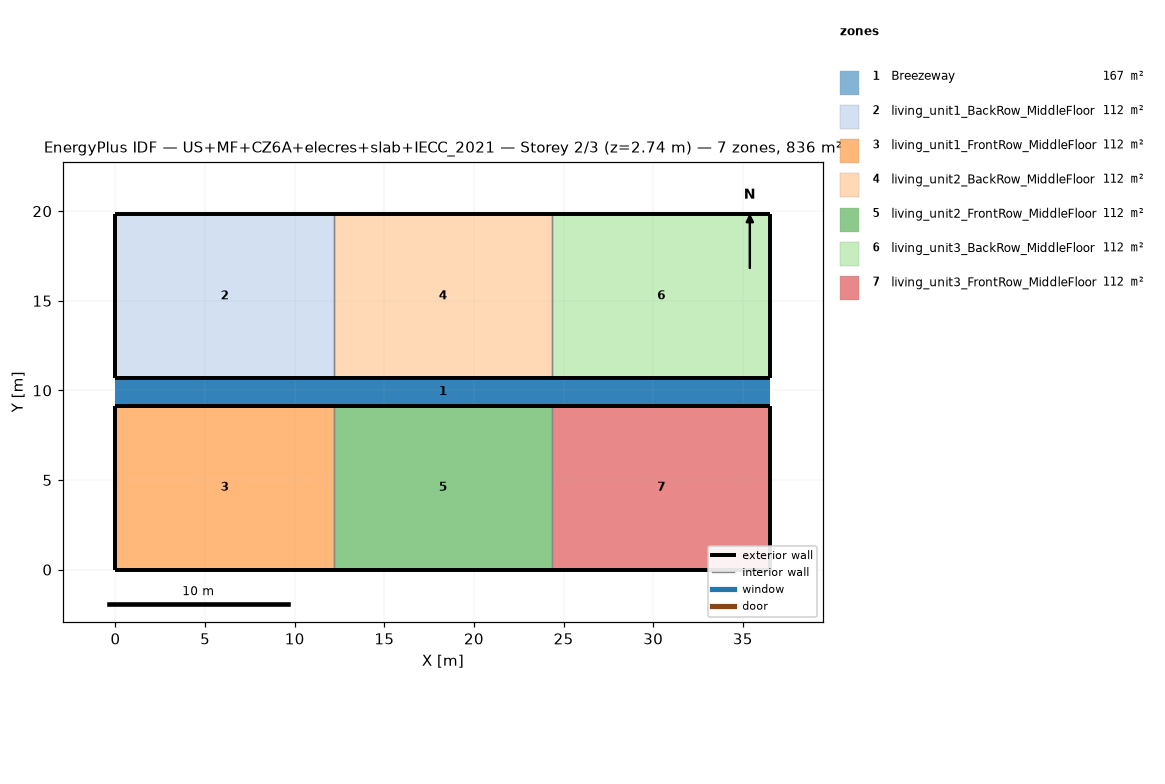
=== STOREY PLAN SPEC (per zone: floor XY polygon, exterior-wall plan segments, windows/doors) ===
zone 1: Breezeway  (167.0 m²)
  floor: (36.54, 9.16) (0.00, 9.16) (0.00, 10.68) (36.54, 10.68)
  floor: (36.54, 9.16) (0.00, 9.16) (0.00, 10.68) (36.54, 10.68)
  floor: (36.54, 9.16) (0.00, 9.16) (0.00, 10.68) (36.54, 10.68)
zone 2: living_unit1_BackRow_MiddleFloor  (111.5 m²)
  floor: (12.18, 10.68) (0.00, 10.68) (0.00, 19.84) (12.18, 19.84)
  exterior wall: (0.00, 10.68) – (12.18, 10.68)  [12.2 m]
  exterior wall: (12.18, 19.84) – (0.00, 19.84)  [12.2 m]
  exterior wall: (0.00, 19.84) – (0.00, 10.68)  [9.2 m]
  interior walls: 1
zone 3: living_unit1_FrontRow_MiddleFloor  (111.5 m²)
  floor: (12.18, 0.00) (0.00, 0.00) (0.00, 9.16) (12.18, 9.16)
  exterior wall: (0.00, 0.00) – (12.18, 0.00)  [12.2 m]
  exterior wall: (12.18, 9.16) – (0.00, 9.16)  [12.2 m]
  exterior wall: (0.00, 9.16) – (0.00, 0.00)  [9.2 m]
  interior walls: 1
zone 4: living_unit2_BackRow_MiddleFloor  (111.5 m²)
  floor: (24.36, 10.68) (12.18, 10.68) (12.18, 19.84) (24.36, 19.84)
  exterior wall: (12.18, 10.68) – (24.36, 10.68)  [12.2 m]
  exterior wall: (24.36, 19.84) – (12.18, 19.84)  [12.2 m]
  interior walls: 2
zone 5: living_unit2_FrontRow_MiddleFloor  (111.5 m²)
  floor: (24.36, 0.00) (12.18, 0.00) (12.18, 9.16) (24.36, 9.16)
  exterior wall: (12.18, 0.00) – (24.36, 0.00)  [12.2 m]
  exterior wall: (24.36, 9.16) – (12.18, 9.16)  [12.2 m]
  interior walls: 2
zone 6: living_unit3_BackRow_MiddleFloor  (111.5 m²)
  floor: (36.54, 10.68) (24.36, 10.68) (24.36, 19.84) (36.54, 19.84)
  exterior wall: (24.36, 10.68) – (36.54, 10.68)  [12.2 m]
  exterior wall: (36.54, 10.68) – (36.54, 19.84)  [9.2 m]
  exterior wall: (36.54, 19.84) – (24.36, 19.84)  [12.2 m]
  interior walls: 1
zone 7: living_unit3_FrontRow_MiddleFloor  (111.5 m²)
  floor: (36.54, 0.00) (24.36, 0.00) (24.36, 9.16) (36.54, 9.16)
  exterior wall: (24.36, 0.00) – (36.54, 0.00)  [12.2 m]
  exterior wall: (36.54, 0.00) – (36.54, 9.16)  [9.2 m]
  exterior wall: (36.54, 9.16) – (24.36, 9.16)  [12.2 m]
  interior walls: 1

=== DERIVED (storey summary) ===
Building: US+MF+CZ6A+elecres+slab+IECC_2021
Storey: 2 of 3  (floor level z = 2.74 m)
Storey gross floor area: 836.2 m²
Zones on this storey: 7
  - Breezeway: floor 167.0 m²
  - living_unit1_BackRow_MiddleFloor: floor 111.5 m²; exterior wall 33.5 m (86.9 m²); WWR 0.0%
  - living_unit1_FrontRow_MiddleFloor: floor 111.5 m²; exterior wall 33.5 m (86.9 m²); WWR 0.0%
  - living_unit2_BackRow_MiddleFloor: floor 111.5 m²; exterior wall 24.4 m (63.1 m²); WWR 0.0%
  - living_unit2_FrontRow_MiddleFloor: floor 111.5 m²; exterior wall 24.4 m (63.1 m²); WWR 0.0%
  - living_unit3_BackRow_MiddleFloor: floor 111.5 m²; exterior wall 33.5 m (86.9 m²); WWR 0.0%
  - living_unit3_FrontRow_MiddleFloor: floor 111.5 m²; exterior wall 33.5 m (86.9 m²); WWR 0.0%
Zone adjacency (shared interzone walls):
  - living_unit1_BackRow_MiddleFloor ↔ living_unit2_BackRow_MiddleFloor
  - living_unit1_FrontRow_MiddleFloor ↔ living_unit2_FrontRow_MiddleFloor
  - living_unit2_BackRow_MiddleFloor ↔ living_unit3_BackRow_MiddleFloor
  - living_unit2_FrontRow_MiddleFloor ↔ living_unit3_FrontRow_MiddleFloor